Run: headless pygame with SDL's dummy video driver; simulated clock (each Clock.tick advances the game by its frame time, no real sleeping); random seed 0; keys injected as events and as key.get_pressed() state; no mouse input.
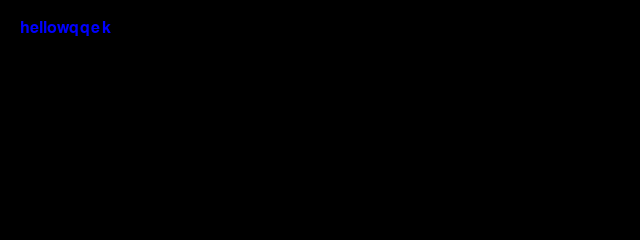
Frame 1 of 4 · flips 1–60 · no input
Frame 2 of 4 · flips 61–180 · tapped SPACE, RETURN · held RIGHT (→), D · screen unchanged from frame 1, image omitted
Frame 3 of 4 · flips 181–300 · held DOWN (↓), S · screen unchanged from frame 2, image omitted
Frame 4 of 4 · flips 301–420 · held LEFT (←), A, UP (↑), W · screen unchanged from frame 3, image omitted

The pygame program that drew these frames:

import pygame
import math, sys, os
from pygame.locals import *

pygame.init()
w, h = 640, 240
screen = pygame.display.set_mode((w, h))  #создание окна
pygame.display.set_caption('Приключение Карасика')  #название окна
running = True
BLUE = (0, 0, 255)
font = pygame.font.SysFont(None, 24)       # шрифт
img = font.render('hellowqqek', True, BLUE)  # его рендер
screen.blit(img, (20, 20))                 # вывод на экран
while running: # Основной цикл
    for event in pygame.event.get():
        if event.type == QUIT: # Без этого не будет работать кнопка закрыть
            running = False
    pygame.display.update()
pygame.quit()
